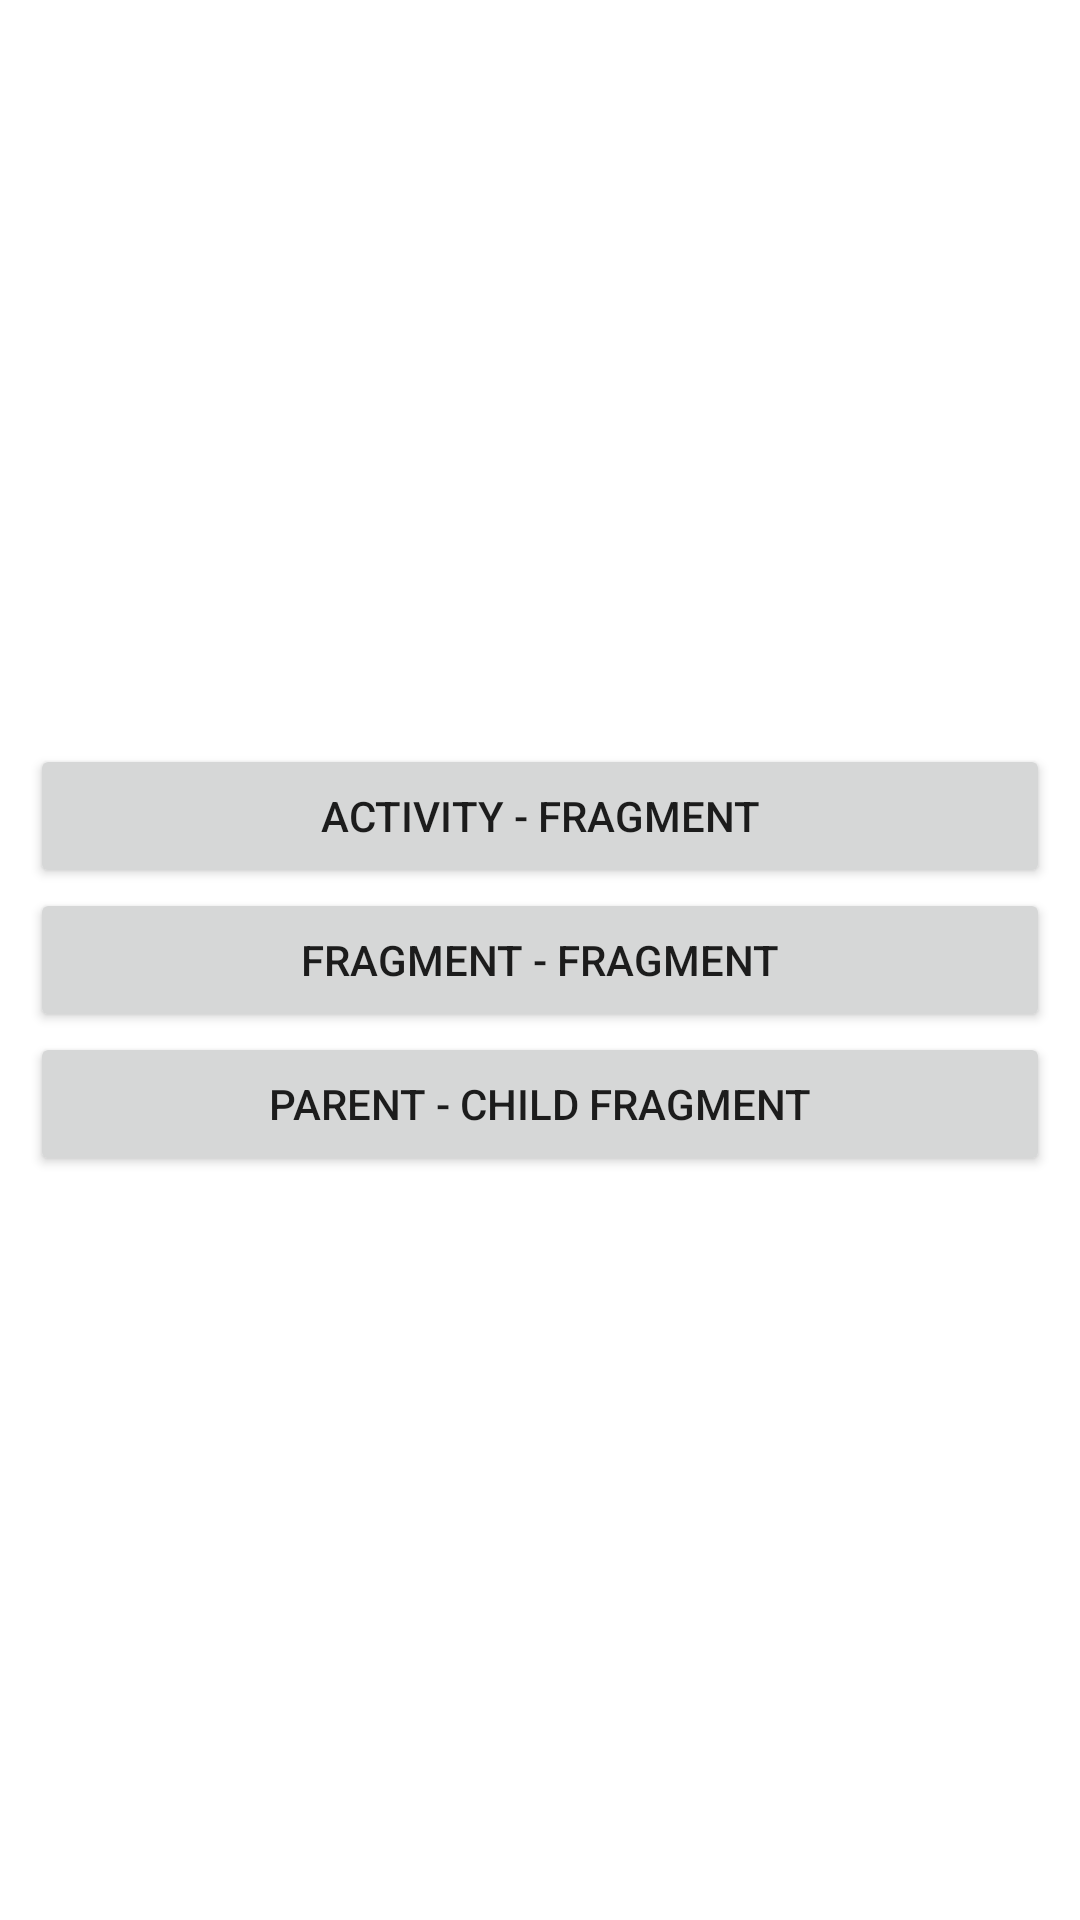

Produce the Android XML layout that renders to this screen, including the resource entries it uses.
<!-- AndroidManifest.xml: application theme Theme.DemoSharedViewModels -->
<!-- res/layout/activity_main.xml -->
<?xml version="1.0" encoding="utf-8"?>
<LinearLayout xmlns:android="http://schemas.android.com/apk/res/android"
    xmlns:app="http://schemas.android.com/apk/res-auto"
    xmlns:tools="http://schemas.android.com/tools"
    android:layout_width="match_parent"
    android:layout_height="match_parent"
    tools:context=".MainActivity"
    android:gravity="center"
    android:paddingHorizontal="10dp"
    android:orientation="vertical">

    <Button
        android:id="@+id/button"
        android:layout_width="match_parent"
        android:layout_height="wrap_content"
        android:text="ACTIVITY - FRAGMENT" />

    <Button
        android:id="@+id/button2"
        android:layout_width="match_parent"
        android:layout_height="wrap_content"
        android:text="FRAGMENT - FRAGMENT" />

    <Button
        android:id="@+id/button3"
        android:layout_width="match_parent"
        android:layout_height="wrap_content"
        android:text="PARENT - CHILD FRAGMENT" />
</LinearLayout>
<!-- resources referenced by this layout -->
<resources>
  <style name="Theme.DemoSharedViewModels" parent="Theme.MaterialComponents.DayNight.DarkActionBar">
          
          <item name="colorPrimary">@color/purple_500</item>
          <item name="colorPrimaryVariant">@color/purple_700</item>
          <item name="colorOnPrimary">@color/white</item>
          
          <item name="colorSecondary">@color/teal_200</item>
          <item name="colorSecondaryVariant">@color/teal_700</item>
          <item name="colorOnSecondary">@color/black</item>
          
          <item name="android:statusBarColor" tools:targetApi="l">?attr/colorPrimaryVariant</item>
          
      </style>
  <!-- not gathered from this repository: default colours our renderer supplied (Android Studio template values) -->
  <color name="purple_500">#FF6200EE</color>
  <color name="purple_700">#FF3700B3</color>
  <color name="teal_200">#FF03DAC5</color>
  <color name="teal_700">#FF018786</color>
  <color name="black">#FF000000</color>
  <color name="white">#FFFFFFFF</color>
</resources>
